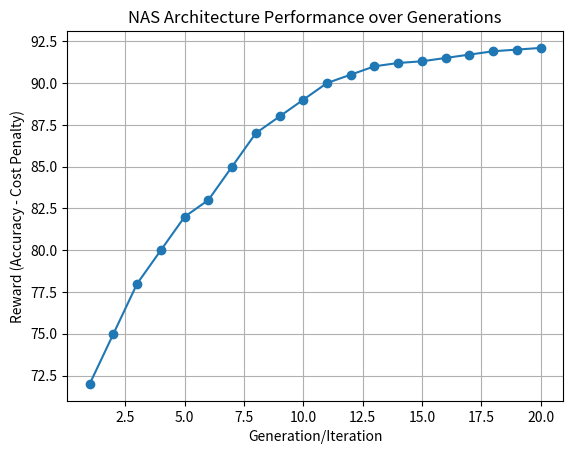

This chart was generated by the following Python code:
# Import necessary modules
import matplotlib.pyplot as plt

# Sample data (performance of architectures over generations/iterations)
generations = list(range(1, 21))
rewards = [72, 75, 78, 80, 82, 83, 85, 87, 88, 89, 90, 90.5, 91, 91.2, 91.3, 91.5, 91.7, 91.9, 92, 92.1]

# Plot performance over generations/iterations
plt.plot(generations, rewards, marker='o')
plt.title('NAS Architecture Performance over Generations')
plt.xlabel('Generation/Iteration')
plt.ylabel('Reward (Accuracy - Cost Penalty)')
plt.grid(True)
plt.show()